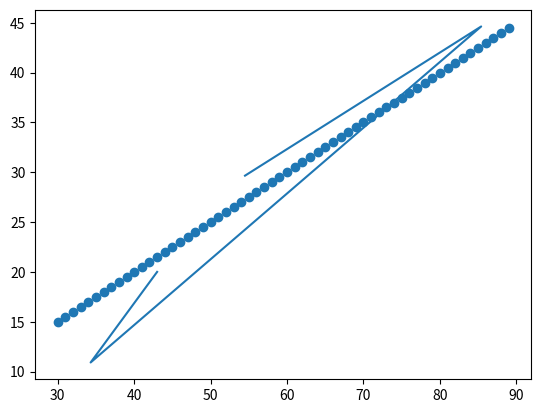

Write Python code to recreate this figure.
import numpy as np
from matplotlib import pyplot as plt

data = np.array([
    [54.5, 5, 29.659],
    [85.4, 20, 44.632],
    [34.3, 5, 10.908],
    [43, 18, 20]
])

# Точки квартир.
area = data[:, 0]
price = data[:, 2]

# plt.scatter(area, price)
plt.plot(area, price)

# Точки прямой.
# Диапазон (30, 90) взят на глаз, попробуйте его изменить.
x = np.arange(30, 90, 1)
y = 0.5 * x

# plt.plot(x, y)
plt.scatter(x, y)
